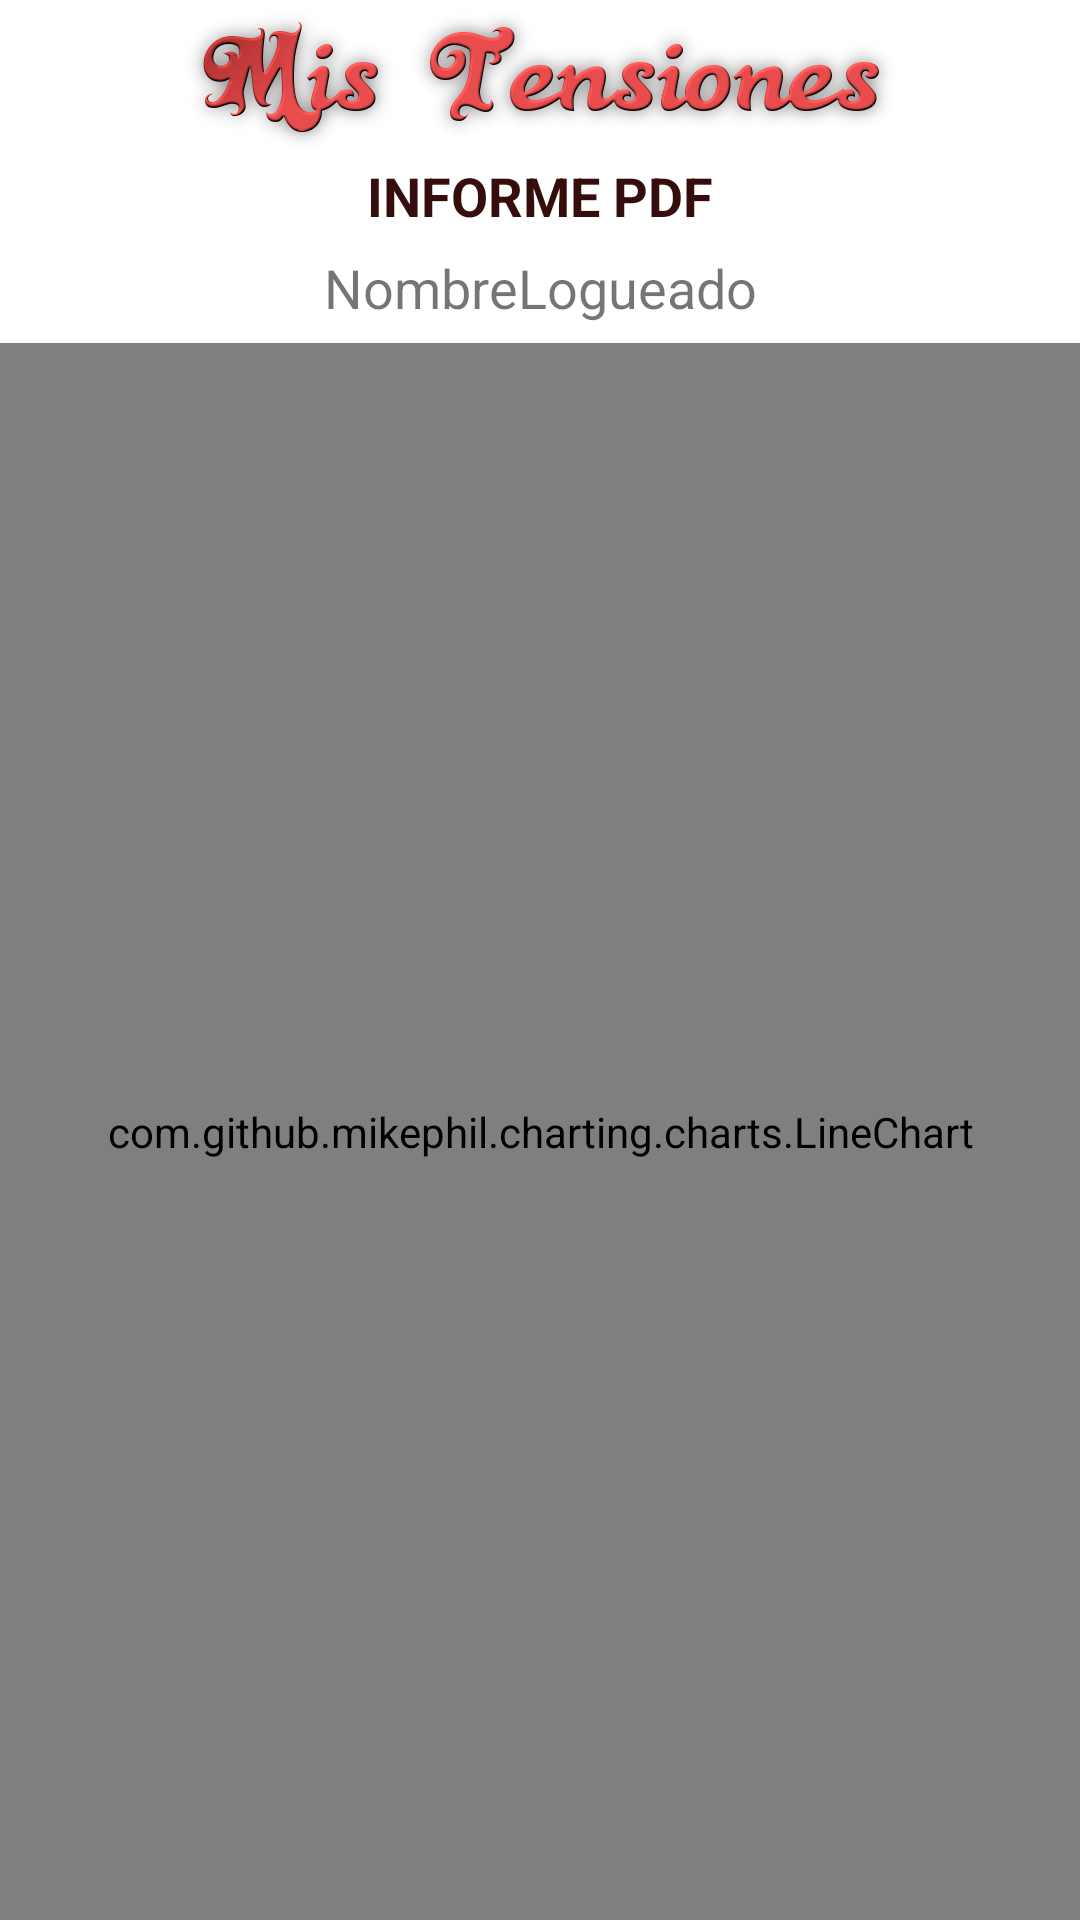

This screen was rendered from an Android layout file. Write that file and the resources it references.
<!-- AndroidManifest.xml: application theme Theme.MisTensiones -->
<!-- res/layout/informe_pdf.xml -->
<?xml version="1.0" encoding="utf-8"?>
<androidx.constraintlayout.widget.ConstraintLayout
    xmlns:android="http://schemas.android.com/apk/res/android"
    xmlns:app="http://schemas.android.com/apk/res-auto"
    android:layout_width="match_parent"
    android:layout_height="match_parent">

    <TextView
        android:id="@+id/textViewNombreLogueadoInforme"
        android:layout_width="match_parent"
        android:layout_height="37dp"
        android:gravity="center_horizontal|center_vertical"
        android:text="@string/nombrelogueado"
        android:textSize="18sp"
        app:layout_constraintBottom_toBottomOf="parent"
        app:layout_constraintEnd_toEndOf="parent"
        app:layout_constraintHorizontal_bias="1.0"
        app:layout_constraintStart_toStartOf="parent"
        app:layout_constraintTop_toBottomOf="@+id/text_view_inicio_informe"
        app:layout_constraintVertical_bias="0.0" />

    <ImageView
        android:id="@+id/image_view_titulo_informe"
        android:layout_width="269dp"
        android:layout_height="53dp"
        android:layout_gravity="center"
        android:contentDescription="@string/titulo"
        app:layout_constraintBottom_toBottomOf="parent"
        app:layout_constraintEnd_toEndOf="parent"
        app:layout_constraintStart_toStartOf="parent"
        app:layout_constraintTop_toTopOf="parent"
        app:layout_constraintVertical_bias="0.0"
        app:srcCompat="@mipmap/titulo" />

    <TextView
        android:id="@+id/text_view_inicio_informe"
        android:layout_width="match_parent"
        android:layout_height="wrap_content"
        android:text="@string/informe"
        android:textAlignment="center"
        android:textColor="#350D0D"
        android:textSize="18sp"
        android:textStyle="bold"
        app:layout_constraintBottom_toBottomOf="parent"
        app:layout_constraintEnd_toEndOf="parent"
        app:layout_constraintStart_toStartOf="parent"
        app:layout_constraintTop_toBottomOf="@+id/image_view_titulo_informe"
        app:layout_constraintVertical_bias="0.0" />

    <LinearLayout
        android:id="@+id/linearLayout3"
        android:layout_width="match_parent"
        android:layout_height="0dp"
        android:orientation="vertical"
        app:layout_constraintBottom_toBottomOf="parent"
        app:layout_constraintEnd_toEndOf="parent"
        app:layout_constraintStart_toStartOf="parent"
        app:layout_constraintTop_toBottomOf="@+id/textViewNombreLogueadoInforme">

        <com.github.mikephil.charting.charts.LineChart
            android:id="@+id/graficatension"
            android:layout_width="match_parent"
            android:layout_height="match_parent" />
    </LinearLayout>

</androidx.constraintlayout.widget.ConstraintLayout>
<!-- resources referenced by this layout -->
<resources>
  <!-- mipmap titulo: png bitmap (mipmap-hdpi, 51638 bytes) -->
  <string name="informe">INFORME PDF</string>
  <string name="nombrelogueado">NombreLogueado</string>
  <string name="titulo">titulo</string>
  <style name="Theme.MisTensiones" parent="Theme.MaterialComponents.DayNight.DarkActionBar">
          
          <item name="colorPrimary">@color/purple_500</item>
          <item name="colorPrimaryVariant">@color/purple_700</item>
          <item name="colorOnPrimary">@color/white</item>
          
          <item name="colorSecondary">@color/teal_200</item>
          <item name="colorSecondaryVariant">@color/teal_700</item>
          <item name="colorOnSecondary">@color/black</item>
          
          <item name="android:statusBarColor" tools:targetApi="l">?attr/colorPrimaryVariant</item>
          
      </style>
  <!-- not gathered from this repository: default colours our renderer supplied (Android Studio template values) -->
  <color name="purple_500">#FF6200EE</color>
  <color name="purple_700">#FF3700B3</color>
  <color name="teal_200">#FF03DAC5</color>
  <color name="teal_700">#FF018786</color>
  <color name="black">#FF000000</color>
  <color name="white">#FFFFFFFF</color>
</resources>
